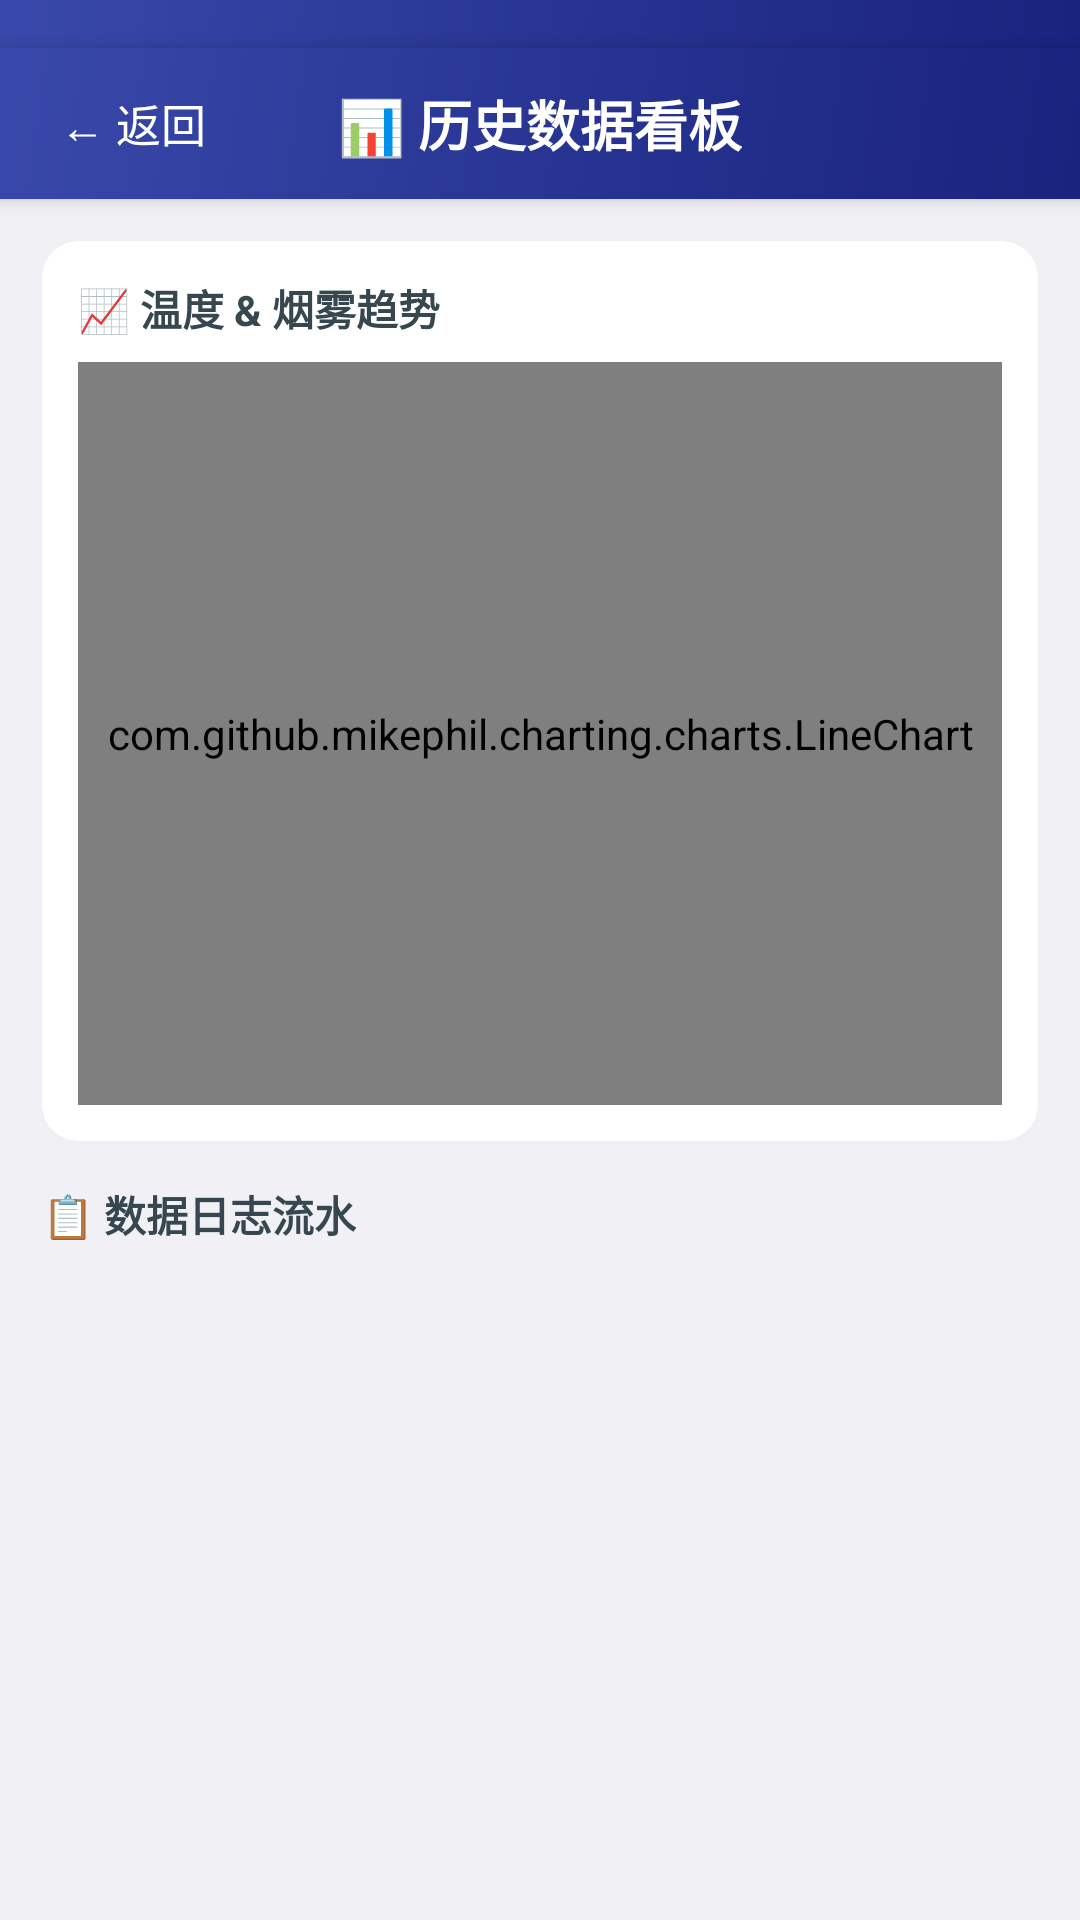

Produce the Android XML layout that renders to this screen, including the resource entries it uses.
<!-- AndroidManifest.xml: application theme Theme.Onenet215 -->
<!-- res/layout/activity_history.xml -->
<?xml version="1.0" encoding="utf-8"?>
<LinearLayout xmlns:android="http://schemas.android.com/apk/res/android"
    xmlns:app="http://schemas.android.com/apk/res-auto"
    android:layout_width="match_parent"
    android:layout_height="match_parent"
    android:orientation="vertical"
    android:background="#F0F0F5">

    
    <View
        android:layout_width="match_parent"
        android:layout_height="16dp"
        android:background="@drawable/bg_top_bar_gradient" />

    <RelativeLayout
        android:layout_width="match_parent"
        android:layout_height="wrap_content"
        android:paddingTop="8dp"
        android:paddingBottom="12dp"
        android:paddingStart="16dp"
        android:paddingEnd="16dp"
        android:background="@drawable/bg_top_bar_gradient"
        android:elevation="4dp">

        <TextView
            android:layout_width="wrap_content"
            android:layout_height="wrap_content"
            android:text="← 返回"
            android:textColor="#FFFFFF"
            android:textSize="15sp"
            android:clickable="true"
            android:focusable="true"
            android:padding="4dp"
            android:id="@+id/tvBack"
            android:layout_alignParentStart="true"
            android:layout_centerVertical="true" />

        <TextView
            android:layout_width="wrap_content"
            android:layout_height="wrap_content"
            android:text="📊 历史数据看板"
            android:textColor="#FFFFFF"
            android:textSize="18sp"
            android:textStyle="bold"
            android:layout_centerInParent="true" />

        <TextView
            android:id="@+id/tvRecordCount"
            android:layout_width="wrap_content"
            android:layout_height="wrap_content"
            android:text=""
            android:textColor="#B0BEC5"
            android:textSize="12sp"
            android:layout_alignParentEnd="true"
            android:layout_centerVertical="true" />
    </RelativeLayout>

    <androidx.core.widget.NestedScrollView
        android:layout_width="match_parent"
        android:layout_height="0dp"
        android:layout_weight="1"
        android:fillViewport="true">

        <LinearLayout
            android:layout_width="match_parent"
            android:layout_height="wrap_content"
            android:orientation="vertical"
            android:padding="14dp">

            <androidx.cardview.widget.CardView
                android:layout_width="match_parent"
                android:layout_height="300dp"
                android:layout_marginBottom="14dp"
                app:cardCornerRadius="12dp"
                app:cardElevation="2dp"
                app:cardBackgroundColor="#FFFFFF"
                android:outlineAmbientShadowColor="#1A000000"
                android:outlineSpotShadowColor="#0D000000">

                <LinearLayout
                    android:layout_width="match_parent"
                    android:layout_height="match_parent"
                    android:orientation="vertical"
                    android:padding="12dp">

                    <TextView
                        android:layout_width="wrap_content"
                        android:layout_height="wrap_content"
                        android:text="📈 温度 &amp; 烟雾趋势"
                        android:textSize="14sp"
                        android:textStyle="bold"
                        android:textColor="#37474F"
                        android:layout_marginBottom="8dp" />

                    <com.github.mikephil.charting.charts.LineChart
                        android:id="@+id/lineChart"
                        android:layout_width="match_parent"
                        android:layout_height="0dp"
                        android:layout_weight="1" />
                </LinearLayout>
            </androidx.cardview.widget.CardView>

            <TextView
                android:layout_width="wrap_content"
                android:layout_height="wrap_content"
                android:text="📋 数据日志流水"
                android:textSize="14sp"
                android:textStyle="bold"
                android:textColor="#37474F"
                android:layout_marginBottom="8dp" />

            <androidx.recyclerview.widget.RecyclerView
                android:id="@+id/rvHistoryRecords"
                android:layout_width="match_parent"
                android:layout_height="wrap_content"
                android:nestedScrollingEnabled="true" />
        </LinearLayout>
    </androidx.core.widget.NestedScrollView>
</LinearLayout>
<!-- resources referenced by this layout -->
<resources>
  <!-- drawable bg_top_bar_gradient (drawable) -->
  <?xml version="1.0" encoding="utf-8"?>
  <shape xmlns:android="http://schemas.android.com/apk/res/android"
      android:shape="rectangle">
      <gradient
          android:startColor="#1A237E"
          android:centerColor="#283593"
          android:endColor="#3949AB"
          android:angle="135" />
      <corners android:radius="0dp" />
  </shape>
  <style name="Theme.Onenet215" parent="Base.Theme.Onenet215" />
  <style name="Base.Theme.Onenet215" parent="Theme.Material3.DayNight.NoActionBar">
          <item name="android:statusBarColor">#0D47A1</item>
          <item name="android:navigationBarColor">#FFFFFF</item>
          <item name="android:windowLightStatusBar">false</item>
      </style>
</resources>
